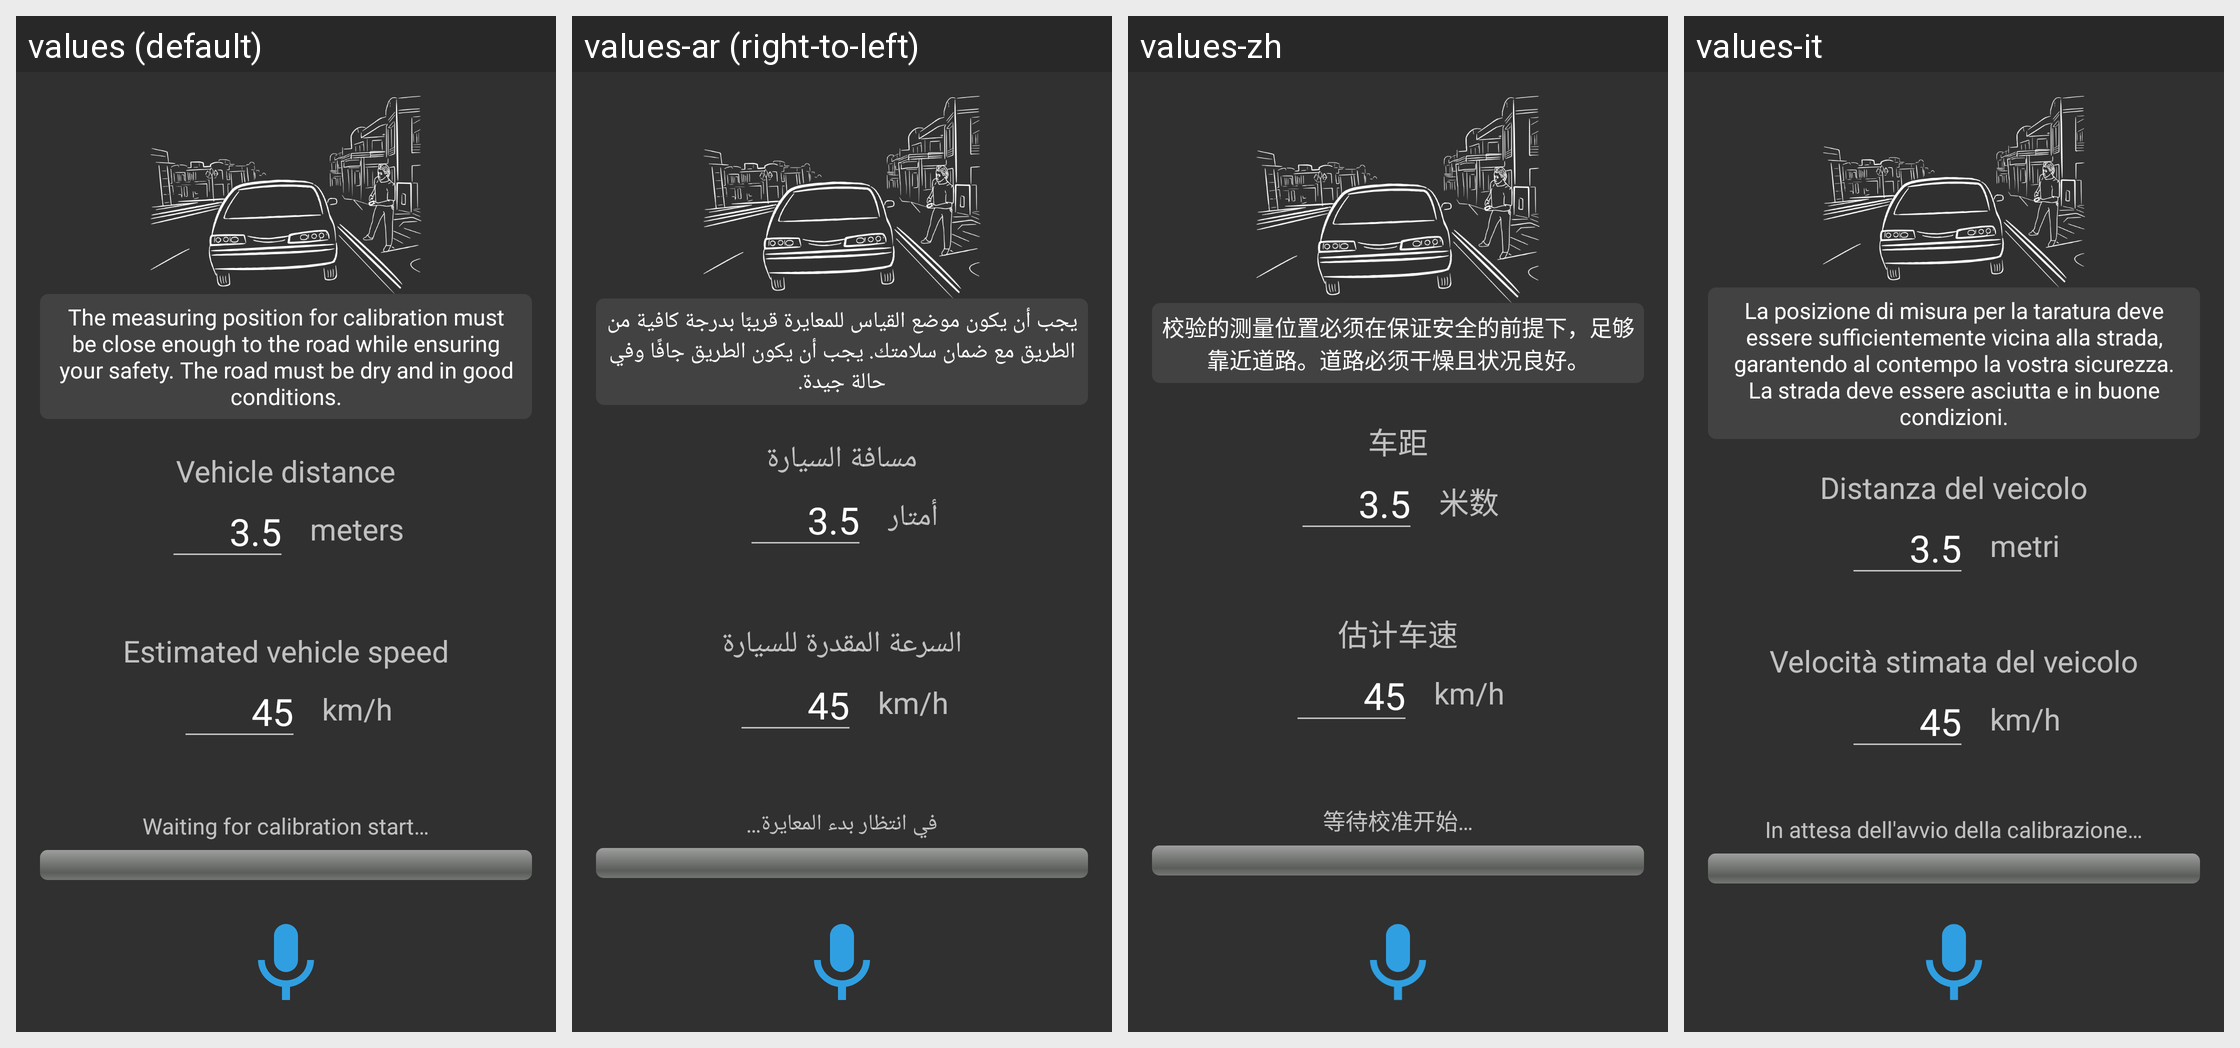

The Android screen above is rendered under several locales of the same app. Produce the string resources it draws, with the default and per-locale values.
Android screen res/layout/activity_traffic_calibration.xml rendered under 4 locales, left to right: values (default), values-ar (right-to-left), values-zh, values-it. Device: Nexus 5 (rendered at 1080×1920; each locale shown at half size, 540×960, under a caption strip naming it); theme Theme.AppCompat.
Other locales in the repository, not shown: values-br, values-co, values-cs, values-de, values-es, values-fr, values-ja, values-pt-rBR, values-ro-rRO.
Strings drawn on this screen, with the default value and each locale's value (text and hints the layout hard-codes, and strings that could not be matched under every locale, appear in the picture but are not listed):

calibration_manual_traffic
  values: The measuring position for calibration must be close enough to the road while ensuring your safety. The road must be dry and in good conditions.
  values-ar: يجب أن يكون موضع القياس للمعايرة قريبًا بدرجة كافية من الطريق مع ضمان سلامتك. يجب أن يكون الطريق جافًا وفي حالة جيدة.
  values-zh: 校验的测量位置必须在保证安全的前提下，足够靠近道路。道路必须干燥且状况良好。
  values-it: La posizione di misura per la taratura deve essere sufficientemente vicina alla strada, garantendo al contempo la vostra sicurezza. La strada deve essere asciutta e in buone condizioni.

calibration_distance_vehicle
  values: Vehicle distance
  values-ar: مسافة السيارة
  values-zh: 车距
  values-it: Distanza del veicolo

meters
  values: meters
  values-ar: أمتار
  values-zh: 米数
  values-it: metri

calibration_average_vehicle_speed
  values: Estimated vehicle speed
  values-ar: السرعة المقدرة للسيارة
  values-zh: 估计车速
  values-it: Velocità stimata del veicolo

km_h
  values: km/h
  values-ar: km/h
  values-zh: km/h
  values-it: km/h

calibration_status_waiting_for_user_start
  values: Waiting for calibration start…
  values-ar: في انتظار بدء المعايرة…
  values-zh: 等待校准开始…
  values-it: In attesa dell'avvio della calibrazione…
